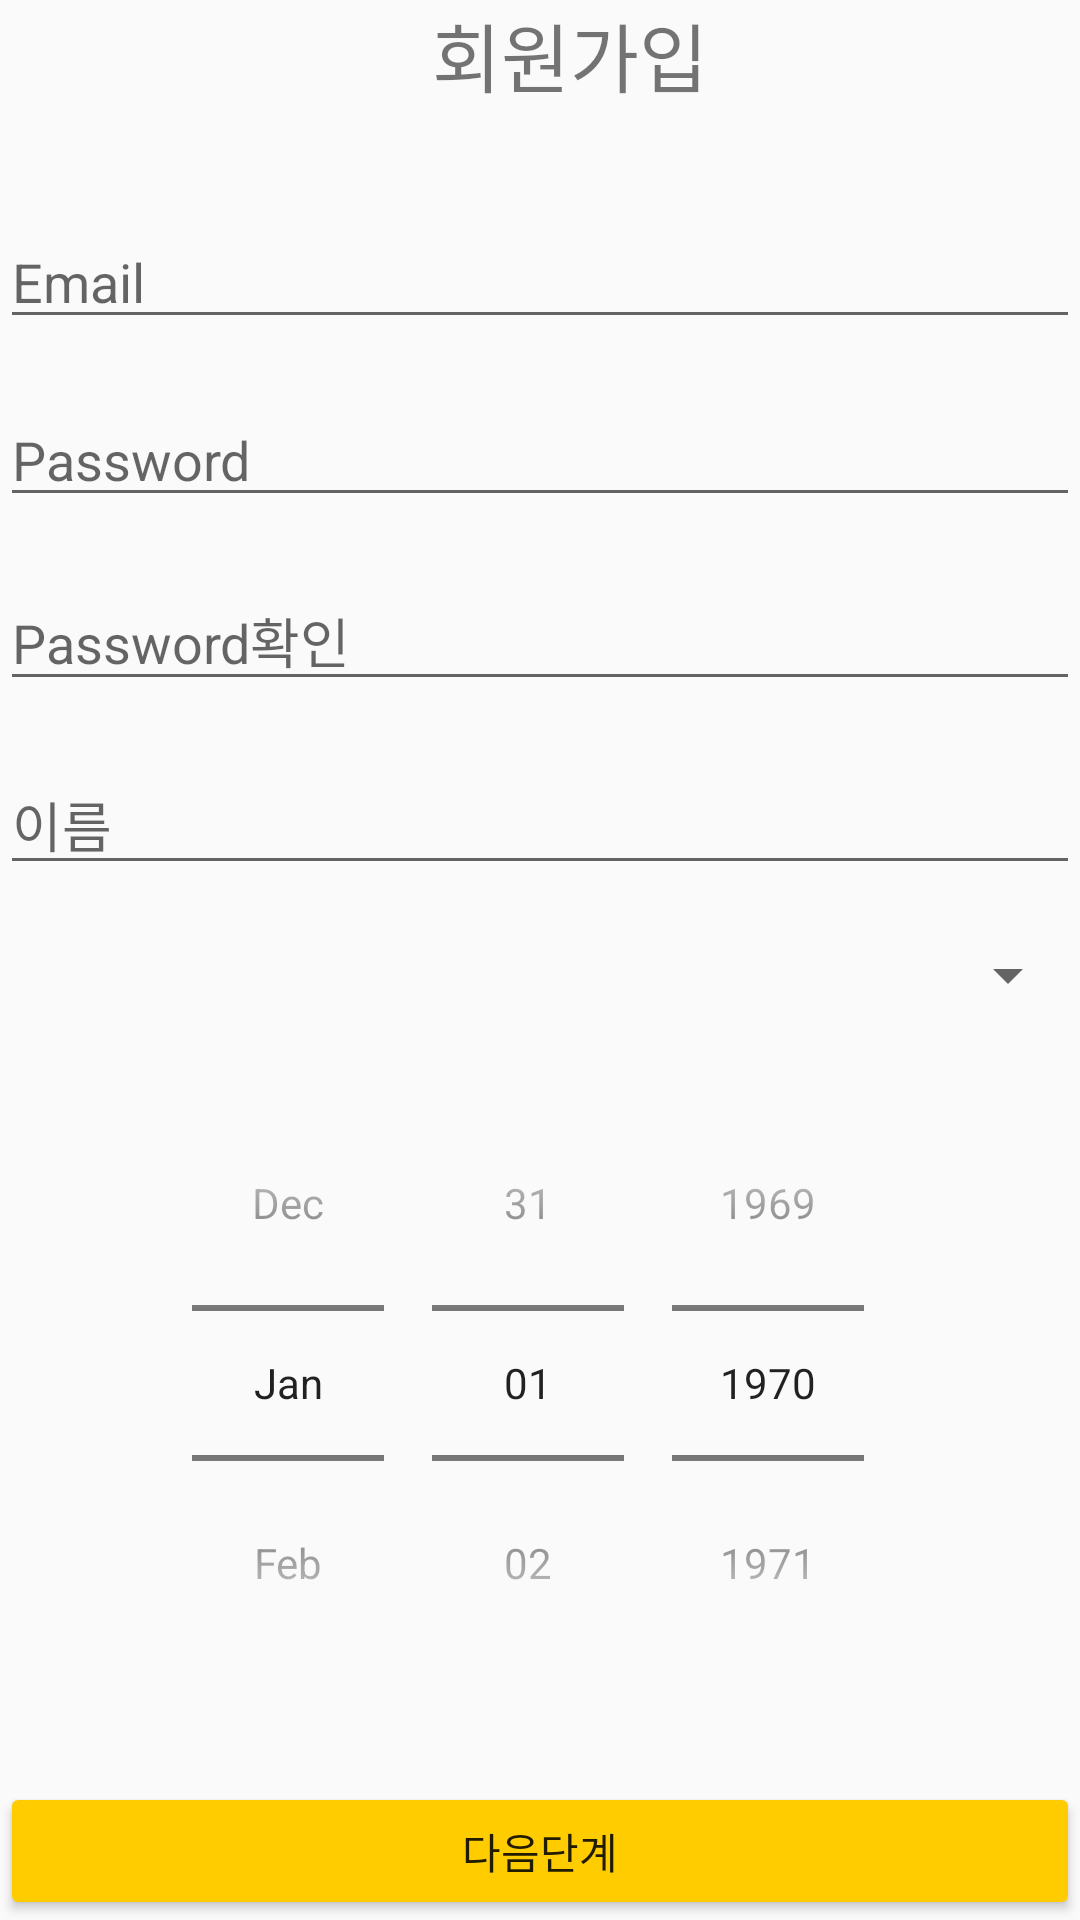

Produce the Android XML layout that renders to this screen, including the resource entries it uses.
<!-- AndroidManifest.xml: application theme AppTheme -->
<!-- res/layout/activity_signup.xml -->
<?xml version="1.0" encoding="utf-8"?>
<LinearLayout xmlns:android="http://schemas.android.com/apk/res/android"
    xmlns:app="http://schemas.android.com/apk/res-auto"
    xmlns:tools="http://schemas.android.com/tools"
    android:layout_width="match_parent"
    android:layout_height="match_parent"
    tools:context=".model.SignupActivity"
    android:orientation="vertical"
    android:gravity="center"
    android:layout_margin="10dp"
    >
    <LinearLayout
        android:layout_width="match_parent"
        android:layout_height="wrap_content"
        android:orientation="horizontal"
        >
        <ImageButton
            android:id="@+id/backbtn1"
            android:layout_margin="10dp"
            android:src="@drawable/ic__back"
            android:layout_width="25dp" android:layout_height="25dp"
            android:background="@android:color/transparent"
            />
        <TextView
            android:layout_width="match_parent"
            android:layout_height="wrap_content"
            android:paddingRight="25dp"
            android:text="회원가입"
            android:gravity="center"
            android:textSize="25sp"
            />


    </LinearLayout>
    <LinearLayout
        android:layout_gravity="center"
        android:gravity="center"
        android:layout_width="match_parent"
        android:layout_height="0dp"
        android:orientation="vertical"
        android:layout_weight="12">

        <EditText
            android:layout_marginBottom="18dp"
            android:layout_width="match_parent"
            android:layout_height="wrap_content"
            android:id="@+id/signupActivity_edittext_email"
            android:hint="Email"
            />
        <EditText
            android:layout_marginBottom="18dp"
            android:layout_width="match_parent"
            android:layout_height="wrap_content"
            android:hint="Password"
            android:inputType="textPassword"
            android:id="@+id/signupActivity_edittext_password"
            />
        <EditText
            android:layout_marginBottom="18dp"
            android:layout_width="match_parent"
            android:layout_height="wrap_content"
            android:hint="Password확인"
            android:inputType="textPassword"
            android:id="@+id/signupActivity_edittext_password_check"/>
        <EditText
            android:layout_marginBottom="18dp"
            android:layout_width="match_parent"
            android:layout_height="wrap_content"
            android:hint="이름"
            android:id="@+id/signupActivity_edittext_name"
            />
        <Spinner
            android:layout_marginBottom="18dp"
            android:layout_width="match_parent"
            android:layout_height="wrap_content"

            android:id="@+id/gender_spinner">
        </Spinner>

        <DatePicker

            android:id="@+id/datepicker"
            android:layout_height="wrap_content"
            android:layout_width="wrap_content"
            android:calendarViewShown="false"
            android:datePickerMode="spinner"
            />
    </LinearLayout>


    <Button
        android:backgroundTint="@color/Yellow"
        android:layout_width="match_parent"
        android:layout_height="0dp"
        android:layout_weight="1"
        android:id="@+id/signup_next"
        android:text="다음단계"
        />

</LinearLayout>
<!-- resources referenced by this layout -->
<resources>
  <color name="Yellow">#ffcc00</color>
  <style name="AppTheme" parent="Theme.AppCompat.Light.DarkActionBar">
          
          <item name="windowNoTitle">true</item>
  
          <item name="colorPrimary">@color/colorPrimary</item>
          <item name="colorPrimaryDark">@color/colorPrimaryDark</item>
          <item name="colorAccent">@color/colorAccent</item>
      </style>
  <color name="colorPrimary">#008577</color>
  <color name="colorPrimaryDark">#00574B</color>
  <color name="colorAccent">#D81B60</color>
</resources>
